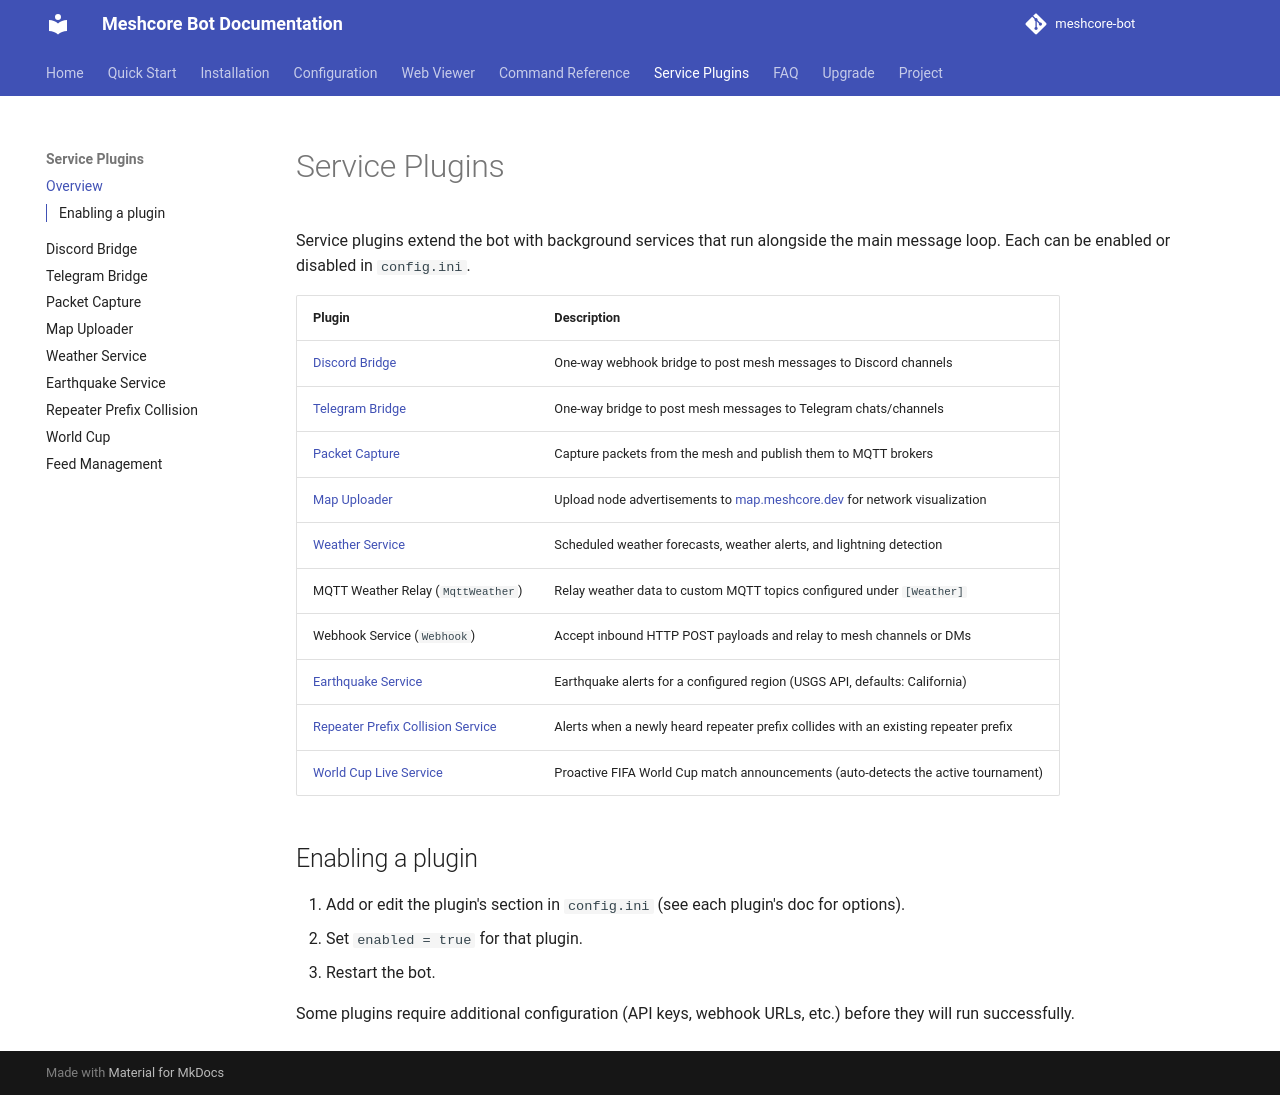

repository: TheLogsAreScreaming/meshcore-bot · page: service-plugins/index.html · generator: mkdocs

# Service Plugins

Service plugins extend the bot with background services that run alongside the main message loop. Each can be enabled or disabled in `config.ini`.

| Plugin | Description |
|--------|-------------|
| [Discord Bridge](discord-bridge.md) | One-way webhook bridge to post mesh messages to Discord channels |
| [Telegram Bridge](telegram-bridge.md) | One-way bridge to post mesh messages to Telegram chats/channels |
| [Packet Capture](packet-capture.md) | Capture packets from the mesh and publish them to MQTT brokers |
| [Map Uploader](map-uploader.md) | Upload node advertisements to [map.meshcore.dev](https://map.meshcore.dev) for network visualization |
| [Weather Service](weather-service.md) | Scheduled weather forecasts, weather alerts, and lightning detection |
| MQTT Weather Relay (`MqttWeather`) | Relay weather data to custom MQTT topics configured under `[Weather]` |
| Webhook Service (`Webhook`) | Accept inbound HTTP POST payloads and relay to mesh channels or DMs (see [Webhooks](webhooks.md)) |
| Event Webhooks (`Event_Webhooks`) | POST mesh events (messages received, nodes seen, commands run) to your URLs (see [Webhooks](webhooks.md)) |
| [Earthquake Service](earthquake-service.md) | Earthquake alerts for a configured region (USGS API, defaults: California) |
| [Repeater Prefix Collision Service](repeater-prefix-collision-service.md) | Alerts when a newly heard repeater prefix collides with an existing repeater prefix |
| [World Cup Live Service](worldcup.md) | Proactive FIFA World Cup match announcements (auto-detects the active tournament) |

## Enabling a plugin

1. Add or edit the plugin's section in `config.ini` (see each plugin's doc for options).
2. Set `enabled = true` for that plugin.
3. Restart the bot.

Some plugins require additional configuration (API keys, webhook URLs, etc.) before they will run successfully.
